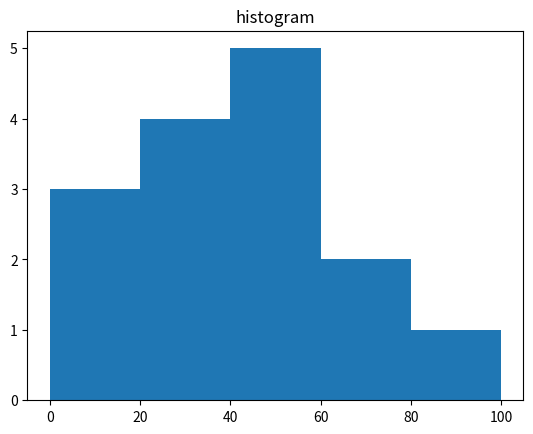

This chart was generated by the following Python code:
#!/usr/bin/env python
__coding__ = "utf-8"
__author__ = " Ng WaiMing "

import numpy as np
from matplotlib import pyplot as plt

if __name__ == "__main__":
    # NumPy 有一个numpy.histogram()函数，它是数据的频率分布的图形表示。
    # 水平尺寸相等的矩形对应于类间隔，称为bin，变量height对应于频率
    # numpy.histogram()函数将输入数组和bin作为两个参数。 bin数组中的连续元素用作每个bin的边界
    a = np.array([22, 87, 5, 43, 56, 73, 55, 54, 11, 20, 51, 5, 79, 31, 27])
    hist, bins = np.histogram(a, bins=[0, 20, 40, 60, 80, 100])
    print(hist, '\n')
    print(bins, '\n')

    # plt() Matplotlib 可以将直方图的数字表示转换为图形。
    # pyplot子模块的plt()函数将包含数据和bin数组的数组作为参数，并转换为直方图
    plt.hist(a, bins=[0, 20, 40, 60, 80, 100])
    plt.title('histogram')
    plt.show()
